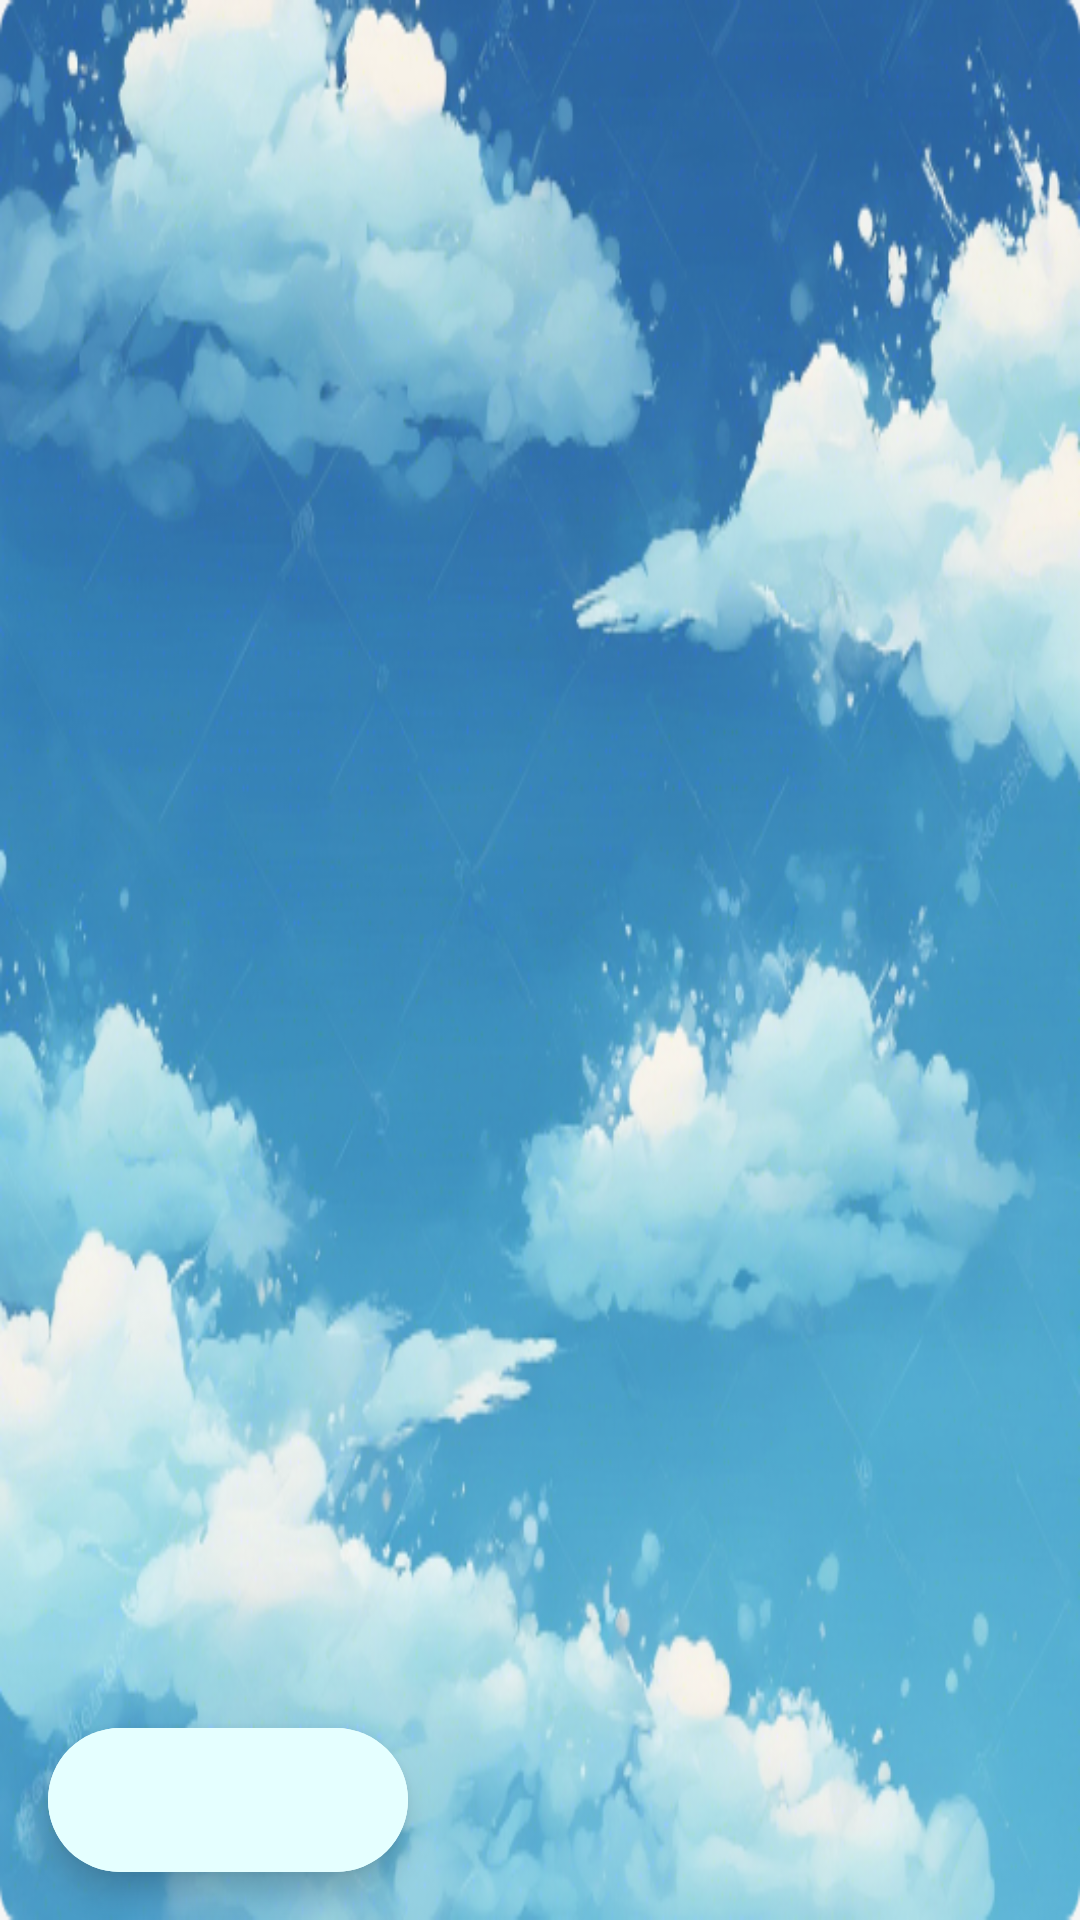

This screen was rendered from an Android layout file. Write that file and the resources it references.
<!-- AndroidManifest.xml: application theme Theme.MyApplication -->
<!-- res/layout/fragment_flight.xml -->
<?xml version="1.0" encoding="utf-8"?>
<RelativeLayout xmlns:android="http://schemas.android.com/apk/res/android"
    xmlns:tools="http://schemas.android.com/tools"
    android:layout_width="match_parent"
    android:layout_height="match_parent"
    xmlns:app="http://schemas.android.com/apk/res-auto"
    android:background="@drawable/sky_pint"
    tools:context=".ui.flight.FlightFragment">

    <androidx.recyclerview.widget.RecyclerView
        android:id="@+id/list_LST_flights"
        android:layout_width="match_parent"
        android:layout_height="match_parent"
        tools:listitem="@layout/horizontal_flights_item" />

    <com.google.android.material.floatingactionbutton.ExtendedFloatingActionButton
        android:id="@+id/list_BTN_planner"
        android:layout_width="wrap_content"
        android:layout_height="wrap_content"
        android:layout_alignParentBottom="true"
        android:layout_margin="16dp"
        android:backgroundTint="@color/blue_sky"
        app:icon="@drawable/add_circle_outline"
        app:iconSize="50dp"
        android:contentDescription="@string/location_button_description" />

</RelativeLayout>
<!-- res/layout/horizontal_flights_item.xml (included above) -->
<?xml version="1.0" encoding="utf-8"?>
<androidx.constraintlayout.widget.ConstraintLayout
    xmlns:android="http://schemas.android.com/apk/res/android"
    xmlns:app="http://schemas.android.com/apk/res-auto"
    xmlns:tools="http://schemas.android.com/tools"
    android:layout_width="match_parent"
    android:layout_height="wrap_content">



    <androidx.cardview.widget.CardView
        android:id="@+id/trips_CARD_data"
        android:layout_width="match_parent"
        android:layout_height="wrap_content"
        app:layout_constraintTop_toTopOf="parent"
        app:layout_constraintBottom_toBottomOf="parent"
        app:layout_constraintEnd_toEndOf="parent"
        android:layout_marginStart="10dp"
        android:layout_marginEnd="10dp"
        android:elevation="@dimen/data_elevation"
        app:cardElevation="@dimen/data_elevation"
        app:cardCornerRadius="@dimen/poster_corner_radius"
        android:layout_marginVertical="@dimen/data_end_margin"
        >

        <RelativeLayout
            android:layout_width="match_parent"
            android:layout_height="match_parent">

            <com.google.android.material.textview.MaterialTextView
                android:id="@+id/flight_LBL_name"
                android:layout_width="wrap_content"
                android:layout_height="wrap_content"
                android:layout_alignParentStart="true"
                android:layout_alignParentTop="true"
                android:layout_marginStart="20dp"
                android:layout_marginTop="8dp"
                android:layout_marginEnd="10dp"
                android:maxLines="2"
                android:minLines="1"
                android:textSize="25sp"
                android:textColor="@color/black"
                android:textStyle="bold"
                tools:text="New Flight"
                android:fontFamily="@font/bo"/>

            <com.google.android.material.floatingactionbutton.ExtendedFloatingActionButton
                android:id="@+id/flight_BTN_flightEdit"
                android:layout_width="wrap_content"
                android:layout_height="wrap_content"
                android:layout_marginTop="5dp"
                android:layout_marginStart="320dp"
                android:scaleType="fitCenter"
                android:backgroundTint="@color/pink_100"
                app:icon="@drawable/app_logo"
                android:contentDescription="day schedule" />

        </RelativeLayout>
    </androidx.cardview.widget.CardView>

</androidx.constraintlayout.widget.ConstraintLayout>
<!-- resources referenced by this layout -->
<resources>
  <color name="black">#FF000000</color>
  <color name="blue_sky">#E5FFFF</color>
  <color name="pink_100">#F8BBD0</color>
  <dimen name="data_elevation">8dp</dimen>
  <dimen name="data_end_margin">5dp</dimen>
  <dimen name="poster_corner_radius">20dp</dimen>
  <!-- drawable app_logo: png bitmap (drawable, 1252 bytes) -->
  <!-- drawable sky_pint: png bitmap (drawable, 359153 bytes) -->
  <string name="location_button_description">Location Button</string>
  <style name="Theme.MyApplication" parent="Theme.MaterialComponents.DayNight.DarkActionBar">
          
          <item name="colorPrimary">@color/pink_400</item>
          <item name="colorPrimaryVariant">@color/pink_100</item>
          <item name="colorOnPrimary">@color/white</item>
          
          <item name="colorSecondary">@color/blue_100</item>
          <item name="colorSecondaryVariant">@color/light_blue_50</item>
          <item name="colorOnSecondary">@color/black</item>
          
          <item name="android:statusBarColor">?attr/colorPrimaryVariant</item>
          
      </style>
  <color name="pink_400">#EC407A</color>
  <color name="white">#FFFFFFFF</color>
  <color name="blue_100">#BBDEFB</color>
  <color name="light_blue_50">#E3F2FD</color>
</resources>
